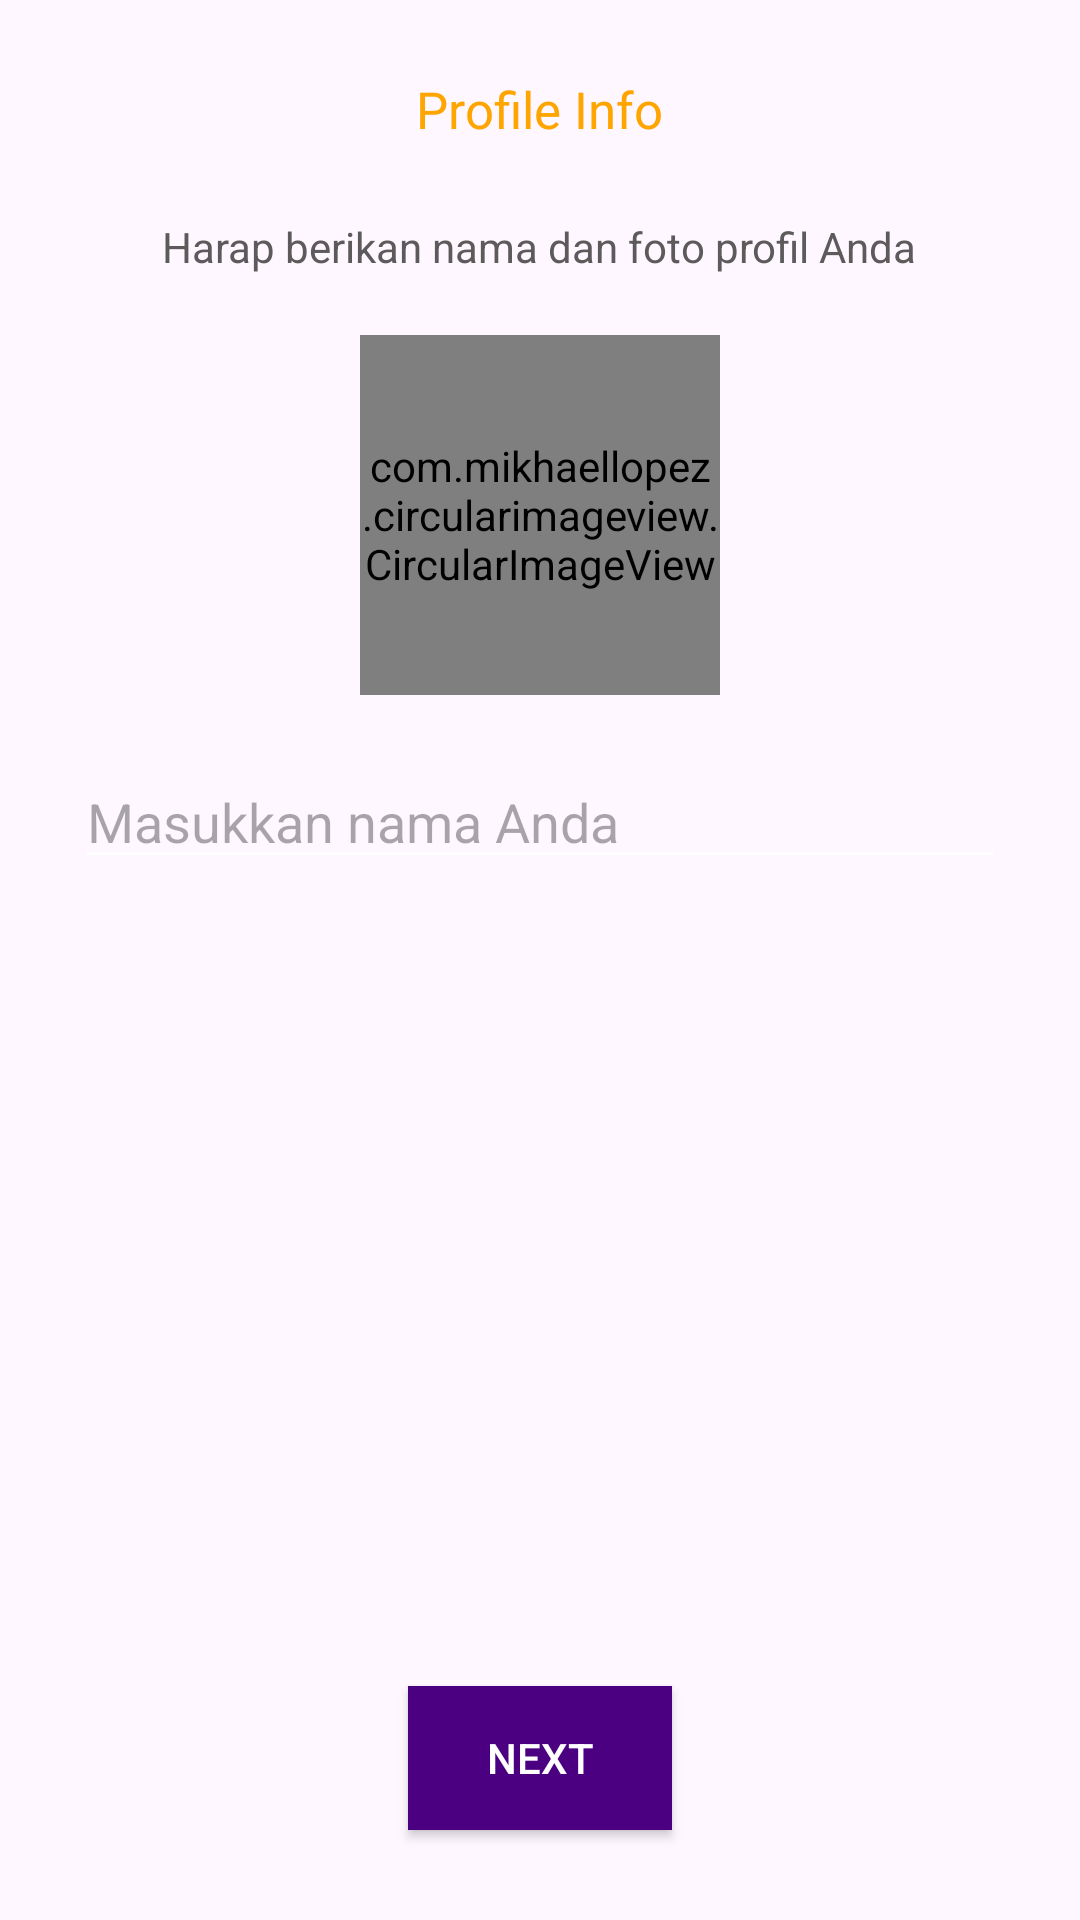

This screen was rendered from an Android layout file. Write that file and the resources it references.
<!-- AndroidManifest.xml: application theme Theme.Halo_Chat_2 -->
<!-- res/layout/activity_set_user_info.xml -->
<?xml version="1.0" encoding="utf-8"?>
<layout>

<RelativeLayout
    xmlns:android="http://schemas.android.com/apk/res/android"
    xmlns:app="http://schemas.android.com/apk/res-auto"
    xmlns:tools="http://schemas.android.com/tools"
    android:layout_width="match_parent"
    android:layout_height="match_parent"
    tools:context=".view.activities.auth.SetUserInfoActivity">

    <LinearLayout
        android:layout_width="match_parent"
        android:layout_height="wrap_content"
        android:orientation="vertical">

        <TextView
            android:layout_width="wrap_content"
            android:layout_height="wrap_content"
            android:text="Profile Info"
            android:textSize="17sp"
            android:textColor="@color/colorPrimary"
            android:layout_gravity="center_horizontal"
            android:layout_marginTop="25dp"/>

        <TextView
            android:layout_width="wrap_content"
            android:layout_height="wrap_content"
            android:text="Harap berikan nama dan foto profil Anda"
            android:textSize="14sp"
            android:textColor="@color/colorabu"
            android:layout_gravity="center_horizontal"
            android:layout_marginTop="25dp"/>
        
        <com.mikhaellopez.circularimageview.CircularImageView
            android:layout_width="120dp"
            android:layout_height="120dp"
            android:id="@+id/image_profile"
            android:scaleType="centerCrop"
            android:layout_gravity="center_horizontal"
            android:layout_margin="20dp"
            app:civ_border_width="2dp"
            app:civ_border="true"
            app:civ_border_color="@color/colorPrimary"
            android:src="@drawable/icon_male"/>

        <EditText
            android:layout_width="match_parent"
            android:layout_height="wrap_content"
            android:id="@+id/ed_name"
            android:layout_marginStart="25dp"
            android:layout_marginEnd="25dp"
            android:hint="Masukkan nama Anda"/>

    </LinearLayout>
    
    <Button
        android:layout_width="wrap_content"
        android:layout_height="wrap_content"
        android:id="@+id/btn_next"
        android:text="NEXT"
        android:layout_alignParentBottom="true"
        android:layout_centerHorizontal="true"
        android:layout_marginBottom="30dp"
        android:background="@color/colorAccent"
        android:textColor="@color/white"/>

</RelativeLayout>

</layout>
<!-- resources referenced by this layout -->
<resources>
  <color name="colorAccent">#4B0082</color>
  <color name="colorPrimary">#FFA500</color>
  <color name="colorabu">#5C5A5A</color>
  <color name="white">#FFFFFFFF</color>
  <style name="Theme.Halo_Chat_2" parent="Base.Theme.Halo_Chat_2" />
  <style name="Base.Theme.Halo_Chat_2" parent="Theme.Material3.DayNight.NoActionBar">
          
          
          <item name="colorPrimary">@color/colorPrimary</item> 
          <item name="colorPrimaryDark">@color/colorPrimaryDark</item> 
          <item name="colorAccent">@color/colorAccent</item> 
          <item name="android:textColorSecondary">@color/white</item>
      </style>
  <color name="colorPrimaryDark">#000000</color>
</resources>
